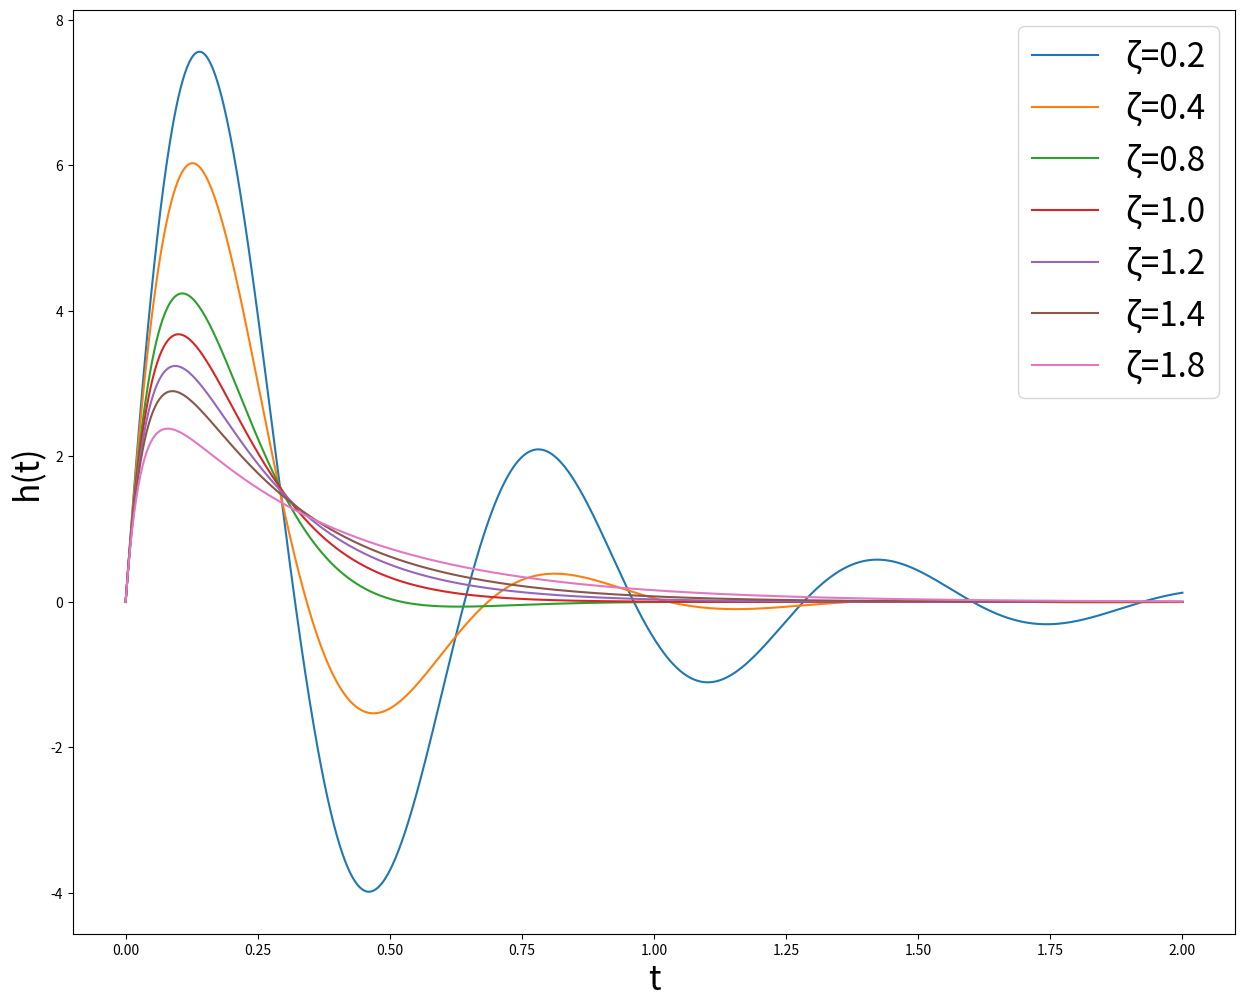
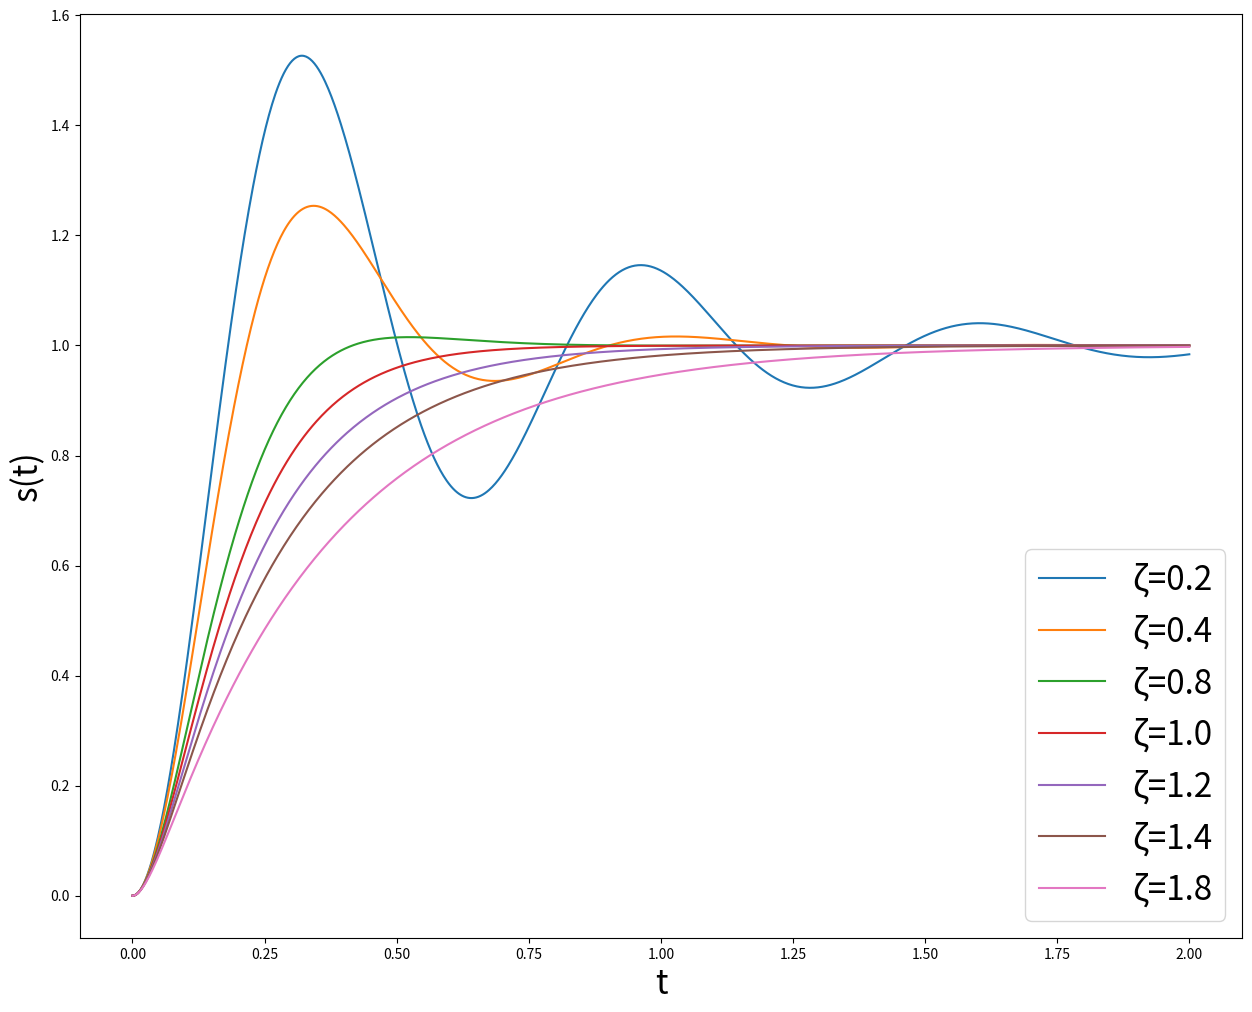
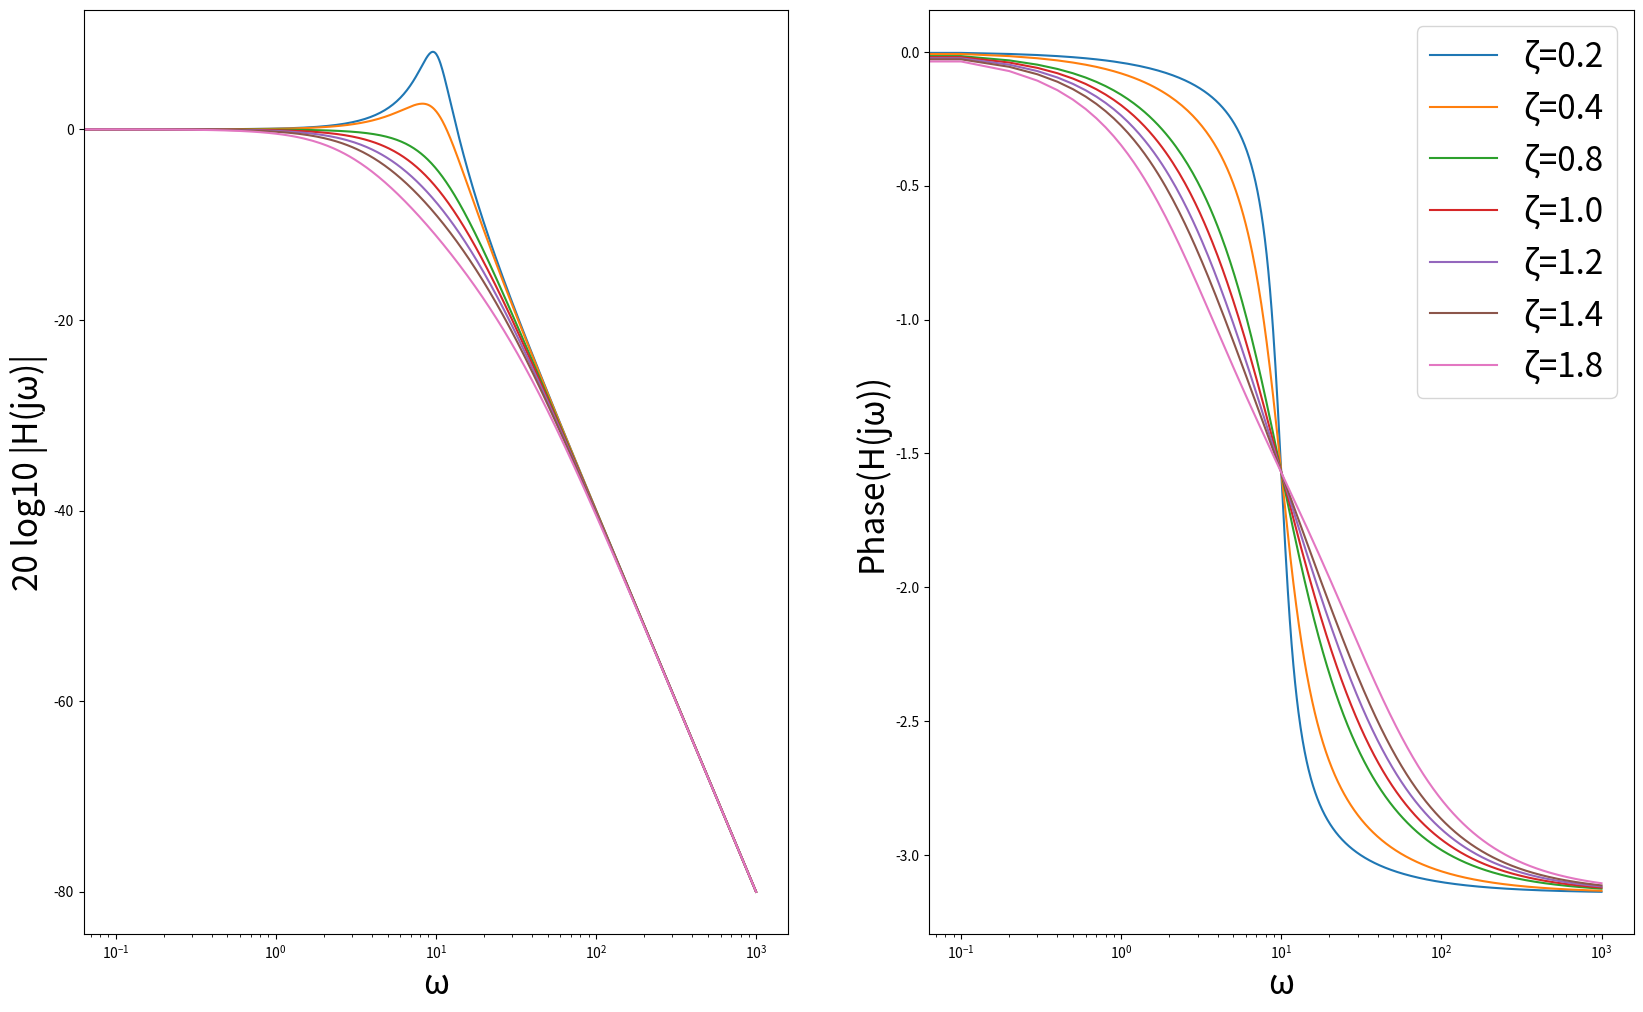

The script that saved these images, in order:
import numpy as np
import matplotlib.pyplot as plt

def compute_impulse_response(ζ, ω_n):
    if ζ == 1:
        def impulse_response(t):            
            return (ω_n ** 2) * t * np.exp(-ω_n * t) 
        return impulse_response
    
    # ζ != 1 cases can be considered together
    if ζ < 1:
        ζ = ζ + 0j
    c_p = -ζ * ω_n + ω_n * np.sqrt(ζ ** 2 - 1)
    c_m = -ζ * ω_n - ω_n * np.sqrt(ζ ** 2 - 1)

    def impulse_response(t):
        return ω_n / (2 * np.sqrt(ζ ** 2 - 1)) * (np.exp(c_p * t) - np.exp(c_m * t))

    return impulse_response

times = np.linspace(0, 2, 1000)
ζ_values = [0.2, 0.4, 0.8, 1.0, 1.2, 1.4, 1.8]
ω_n = 10

plt.figure(figsize=(15, 12))

for ζ in ζ_values:
    impulse_response = compute_impulse_response(ζ, ω_n)
    plt.plot(times, impulse_response(times).real, label=f"ζ={ζ}")
    
plt.ylabel("h(t)", fontsize=24)
plt.xlabel("t", fontsize=24)
plt.legend(fontsize=24)

def compute_step_response(ζ, ω_n):
    if ζ == 1:
        def step_response(t):            
            return 1 - np.exp(-ω_n * t) * (1 + ω_n * t)
        return step_response
    
    if ζ < 1:
        ζ = ζ + 0j
    c_p = -ζ * ω_n + ω_n * np.sqrt(ζ ** 2 - 1)
    c_m = -ζ * ω_n - ω_n * np.sqrt(ζ ** 2 - 1)

    def step_response(t):
        return 1 + (ω_n / (2 * np.sqrt(ζ ** 2 - 1))) * (np.exp(c_p * t)/c_p - np.exp(c_m * t)/c_m)

    return step_response

plt.figure(figsize=(15, 12))

for ζ in ζ_values:
    step_response = compute_step_response(ζ, ω_n)
    plt.plot(times, step_response(times).real, label=f"ζ={ζ}")
    
plt.ylabel("s(t)", fontsize=24)
plt.xlabel("t", fontsize=24)
plt.legend(fontsize=24)

def compute_frequency_response(ζ, ω_n):
    if ζ == 1:
        def frequency_response(ω):            
            return ω_n ** 2 / (1j * ω + ω_n) ** 2
        return frequency_response
    
    if ζ < 1:
        ζ = ζ + 0j
    
    prefactor = ω_n / (2 * np.sqrt(ζ ** 2 - 1))
    c_p = -ζ * ω_n + ω_n * np.sqrt(ζ ** 2 - 1)
    c_m = -ζ * ω_n - ω_n * np.sqrt(ζ ** 2 - 1)

    def frequency_response(ω):
        return prefactor * ( (1 / (1j * ω - c_p)) - (1 / (1j * ω - c_m)) )

    return frequency_response

fig, ax = plt.subplots(1, 2, figsize=(20, 12))
ω_n = 10
omega_range = np.linspace(0, 100 * ω_n, 10000)

for ζ in ζ_values:
    frequency_response = compute_frequency_response(ζ, ω_n)
    ax[0].plot(omega_range, 20 * np.log10(np.abs(frequency_response(omega_range))), label=f"ζ={ζ}")
    ax[1].plot(omega_range, np.angle(frequency_response(omega_range)), label=f"ζ={ζ}")  
    
ax[0].set_xlabel("ω", fontsize=24)
ax[0].set_ylabel("20 log10 |H(jω)|", fontsize=24)
ax[0].set_xscale("log")

ax[1].set_xlabel("ω", fontsize=24)
ax[1].set_ylabel("Phase(H(jω))", fontsize=24)
ax[1].set_xscale("log")

plt.legend(fontsize=24)

